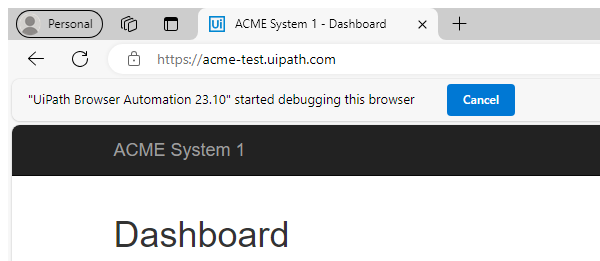
Task: This is the Robotic Enterprise Framework Calculate Client Security Hash
Workflow: System1_Close

Step 1: Attach Browser - System 1 in window 'ACME System 1 - *' (msedge.exe)
